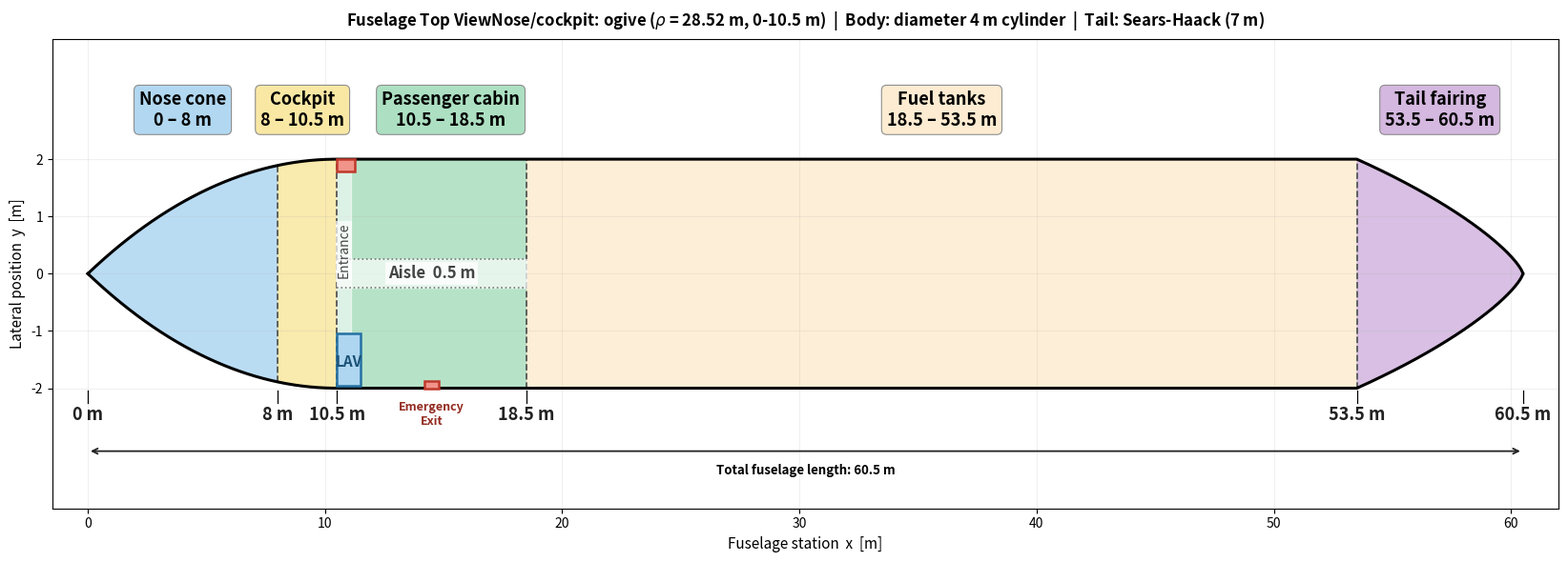

This chart was generated by the following Python code:
"""fuselage_top_view.py — Top-view layout of the Mach 5 hypersonic vehicle.

Nose  : circular arc from fairing_calculator.py (R = 2 m, spans 0–10.5 m)
Body  : Ø 4 m cylinder (R = 2 m)
Tail  : Sears–Haack body from fairing_calculator.py
"""
import numpy as np
import matplotlib.pyplot as plt
import matplotlib.patches as mpatches

# ── Parameters from fairing_calculator.py ──────────────────────────────────
R        = 2.0
R_to_L   = 0.1906
L_to_rho = 0.3679

L_nose_f = R / R_to_L            # formula nose length  ~10.49 m
rho_nose  = L_nose_f / L_to_rho   # circular-arc radius  ~28.52 m

# ── Section boundaries [m] ─────────────────────────────────────────────────
X_NOSE   =  0.0
X_N_END  =  8.0    # colour boundary: nose cone / cockpit
X_CK_END = 10.5    # cockpit end = where nose profile meets cylinder
X_CB_END = 18.5    # cabin end
X_TK_END = 53.5    # fuel-tank end = tail fairing start
X_TAIL   = 60.5    # tail tip

L_TOT = X_TAIL
TS    = X_TK_END / L_TOT   # Sears–Haack normalised tail-start ~0.884

# ── Profile functions ──────────────────────────────────────────────────────
def nose_half_w(x):
    """Circular-arc nose cone scaled to span 0 → X_CK_END.
    x = 0 : tip (width = 0), x = X_CK_END : full cylinder (width = R)."""
    x   = np.asarray(x, float)
    x_f = L_nose_f * (1.0 - np.clip(x, X_NOSE, X_CK_END) / X_CK_END)
    return np.sqrt(np.maximum(rho_nose**2 - x_f**2, 0.0)) - (rho_nose - R)


def _vol_SH(r, L, ts):
    return (r * np.pi / 8.0 / (ts * (1 - ts))**0.75)**2 * 1.5 * L


_V = _vol_SH(R, L_TOT, TS)


def tail_half_w(x):
    """Sears–Haack tail: x = X_TK_END → R, x = X_TAIL → 0."""
    x  = np.asarray(x, float)
    xn = np.clip(x, X_TK_END, X_TAIL) / L_TOT
    return (8.0 / np.pi) * np.sqrt(2.0 * _V / (3.0 * L_TOT)) * \
           np.maximum(xn * (1 - xn), 0.0)**0.75


def half_w(x):
    x = np.asarray(x, float)
    return np.where(x <= X_CK_END, nose_half_w(x),
           np.where(x >= X_TK_END, tail_half_w(x),
                    np.full_like(x, R)))


# ── Continuous outline ─────────────────────────────────────────────────────
x_out = np.concatenate([
    np.linspace(X_NOSE,   X_CK_END, 800),
    np.linspace(X_CK_END, X_TK_END,  40),
    np.linspace(X_TK_END, X_TAIL,   600),
])
w_out = half_w(x_out)

# ── Figure — A4 landscape, no equal-aspect (15:1 ratio would make it unreadable) ──
fig, ax = plt.subplots(figsize=(16.54, 6.0))   # A4 landscape in inches

sections = [
    (X_NOSE,   X_N_END,  '#aed6f1', 'Nose cone\n0 – 8 m'),
    (X_N_END,  X_CK_END, '#f9e79f', 'Cockpit\n8 – 10.5 m'),
    (X_CK_END, X_CB_END, '#a9dfbf', 'Passenger cabin\n10.5 – 18.5 m'),
    (X_CB_END, X_TK_END, '#fdebd0', 'Fuel tanks\n18.5 – 53.5 m'),
    (X_TK_END, X_TAIL,   '#d2b4de', 'Tail fairing\n53.5 – 60.5 m'),
]

# Section fills
for x0, x1, clr, _ in sections:
    xs = np.linspace(x0, x1, 600)
    ws = half_w(xs)
    ax.fill_between(xs, -ws, ws, color=clr, alpha=0.85, zorder=1)

# Outer profile
ax.plot(x_out,  w_out, 'k-', lw=2.2, zorder=5)
ax.plot(x_out, -w_out, 'k-', lw=2.2, zorder=5)

# Section dividers (x=8 divides nose cone / cockpit colouring within the nose shape)
for xd in (X_N_END, X_CK_END, X_CB_END, X_TK_END):
    wd = float(half_w(np.array([xd]))[0])
    ax.plot([xd, xd], [-wd, wd], '--', color='#555', lw=1.3, zorder=4)

# ── Door: port side (top of drawing), 1 m wide, at x = 10.5 m ────────────
DOOR_W, DOOR_T = 0.76, 0.22
ax.add_patch(mpatches.Rectangle(
    (X_CK_END, R - DOOR_T), DOOR_W, DOOR_T,
    lw=1.8, edgecolor='#c0392b', facecolor='#f1948a', zorder=7))

# ----- Emeergency exit, 0.6 m wide, other si
DOOR_W, DOOR_T = 0.6, 0.12
ax.add_patch(mpatches.Rectangle(
    (X_CK_END + 0.5*(X_CB_END - X_CK_END) - 0.5*DOOR_W, -R ), DOOR_W, DOOR_T,
    lw=1.8, edgecolor='#c0392b', facecolor='#f1948a', zorder=7))
# add text label for emergency exit
ax.text(X_CK_END + 0.5*(X_CB_END - X_CK_END), -(R + DOOR_T / 2)-0.4, 'Emergency\nExit',
        ha='center', va='center', fontsize=9, color='#922b21',
        fontweight='bold', zorder=8)
# ── Lavatory: starboard side (bottom of drawing), same x-span ─────────────
LAV_W, LAV_D = 1.0, 0.9    # 1 m wide, ~0.9 m deep (fits inside cabin)
ax.add_patch(mpatches.Rectangle(
    (X_CK_END, -R + 0.05), LAV_W, LAV_D,
    lw=1.8, edgecolor='#2471a3', facecolor='#aed6f1', zorder=7))
ax.text(X_CK_END + LAV_W / 2, -R + LAV_D / 2, 'LAV',
        ha='center', va='center', fontsize=11, color='#1a5276',
        fontweight='bold', zorder=8)

# ── Entrance vestibule: transverse corridor connecting door <-> lavatory ──
# White corridor running across the full cabin width at the door/lav zone
VEST_X0, VEST_X1 = X_CK_END, X_CK_END + DOOR_W   # 10.5 – 11.5 m
ax.fill_between([VEST_X0, VEST_X1],
                -R + LAV_D + 0.05,     # above the lavatory
                 R - DOOR_T - 0.02,    # below the door strip
                color='white', alpha=0.55, zorder=3)
ax.plot([VEST_X0, VEST_X1], [ R - DOOR_T - 0.02,  R - DOOR_T - 0.02],
        ':', color='#777', lw=1.0, zorder=4)
ax.plot([VEST_X0, VEST_X1], [-R + LAV_D + 0.05, -R + LAV_D + 0.05],
        ':', color='#777', lw=1.0, zorder=4)
ax.text((VEST_X0 + VEST_X1) / 2,
        (-R + LAV_D + 0.05 + R - DOOR_T - 0.02) / 2,
        'Entrance', ha='center', va='center', fontsize=10, color='#444',
        zorder=8, rotation=90,
        bbox=dict(fc='white', ec='none', alpha=0.7, pad=1))

# ── Aisle: 0.5 m wide, centred, across passenger cabin + vestibule ────────
AW = 0.5
ax.fill_between([X_CK_END, X_CB_END], -AW / 2, AW / 2,
                color='white', alpha=0.65, zorder=4)
ax.plot([X_CK_END, X_CB_END], [ AW / 2,  AW / 2], ':', color='#777', lw=1.2, zorder=5)
ax.plot([X_CK_END, X_CB_END], [-AW / 2, -AW / 2], ':', color='#777', lw=1.2, zorder=5)
ax.text((X_CK_END + X_CB_END) / 2, 0, 'Aisle  0.5 m',
        ha='center', va='center', fontsize=12, color='#444', zorder=9,
        fontweight='bold', bbox=dict(fc='white', ec='none', alpha=0.8, pad=2))

# ── Section labels above fuselage ─────────────────────────────────────────
Y_LBL = R + 0.52
for x0, x1, clr, lbl in sections:
    xm = (x0 + x1) / 2
    if lbl == 'Cockpit\n8 – 10.5 m':
        xm -= 0.2  # shift cockpit label slightly to the left for better spacing
    if lbl == 'Passenger cabin\n10.5 – 18.5 m':
        xm += 0.8  # shift cabin label slightly to the right for better spacing
    ax.text(xm, Y_LBL, lbl, ha='center', va='bottom', fontsize=13,
            fontweight='bold',
            bbox=dict(boxstyle='round,pad=0.3', fc=clr, alpha=0.95,
                      ec='#888', lw=0.8))

# ── Station labels below fuselage ─────────────────────────────────────────
for xd, lbl in [(X_NOSE, '0'), (X_N_END, '8'), (X_CK_END, '10.5'),
                (X_CB_END, '18.5'), (X_TK_END, '53.5'), (X_TAIL, '60.5')]:
    ax.plot([xd, xd], [-R - 0.04, -R - 0.25], 'k-', lw=0.9)
    ax.text(xd, -R - 0.30, f'{lbl} m', ha='center', va='top',
            fontsize=13, color='#222', fontweight='bold')

# ── Total-length arrow ─────────────────────────────────────────────────────
Y_ARR = -R - 1.1
ax.annotate('', xy=(X_TAIL, Y_ARR), xytext=(X_NOSE, Y_ARR),
            arrowprops=dict(arrowstyle='<->', color='#222', lw=1.3))
ax.text(L_TOT / 2, Y_ARR - 0.22,
        f'Total fuselage length: {X_TAIL:.1f} m',
        ha='center', va='top', fontsize=9.5, fontweight='bold')

# ── Axes & labels ──────────────────────────────────────────────────────────
ax.set_xlim(-1.5, X_TAIL + 1.5)
ax.set_ylim(-R - 2.1, R + 2.1)
ax.set_xlabel('Fuselage station  x  [m]', fontsize=11)
ax.set_ylabel('Lateral position  y  [m]', fontsize=11)
ax.set_title(
    'Fuselage Top View'
    r'Nose/cockpit: ogive ($\rho$ = 28.52 m, 0-10.5 m)  |  '
    'Body: diameter 4 m cylinder  |  Tail: Sears-Haack (7 m)',
    fontsize=12, fontweight='bold', pad=10)
ax.set_yticks([-2, -1, 0, 1, 2])
ax.grid(True, alpha=0.18, zorder=0)

plt.tight_layout()
plt.savefig('fuselage_top_view.pdf', dpi=150, bbox_inches='tight')
plt.show()
print("Saved -> fuselage_top_view.pdf")
